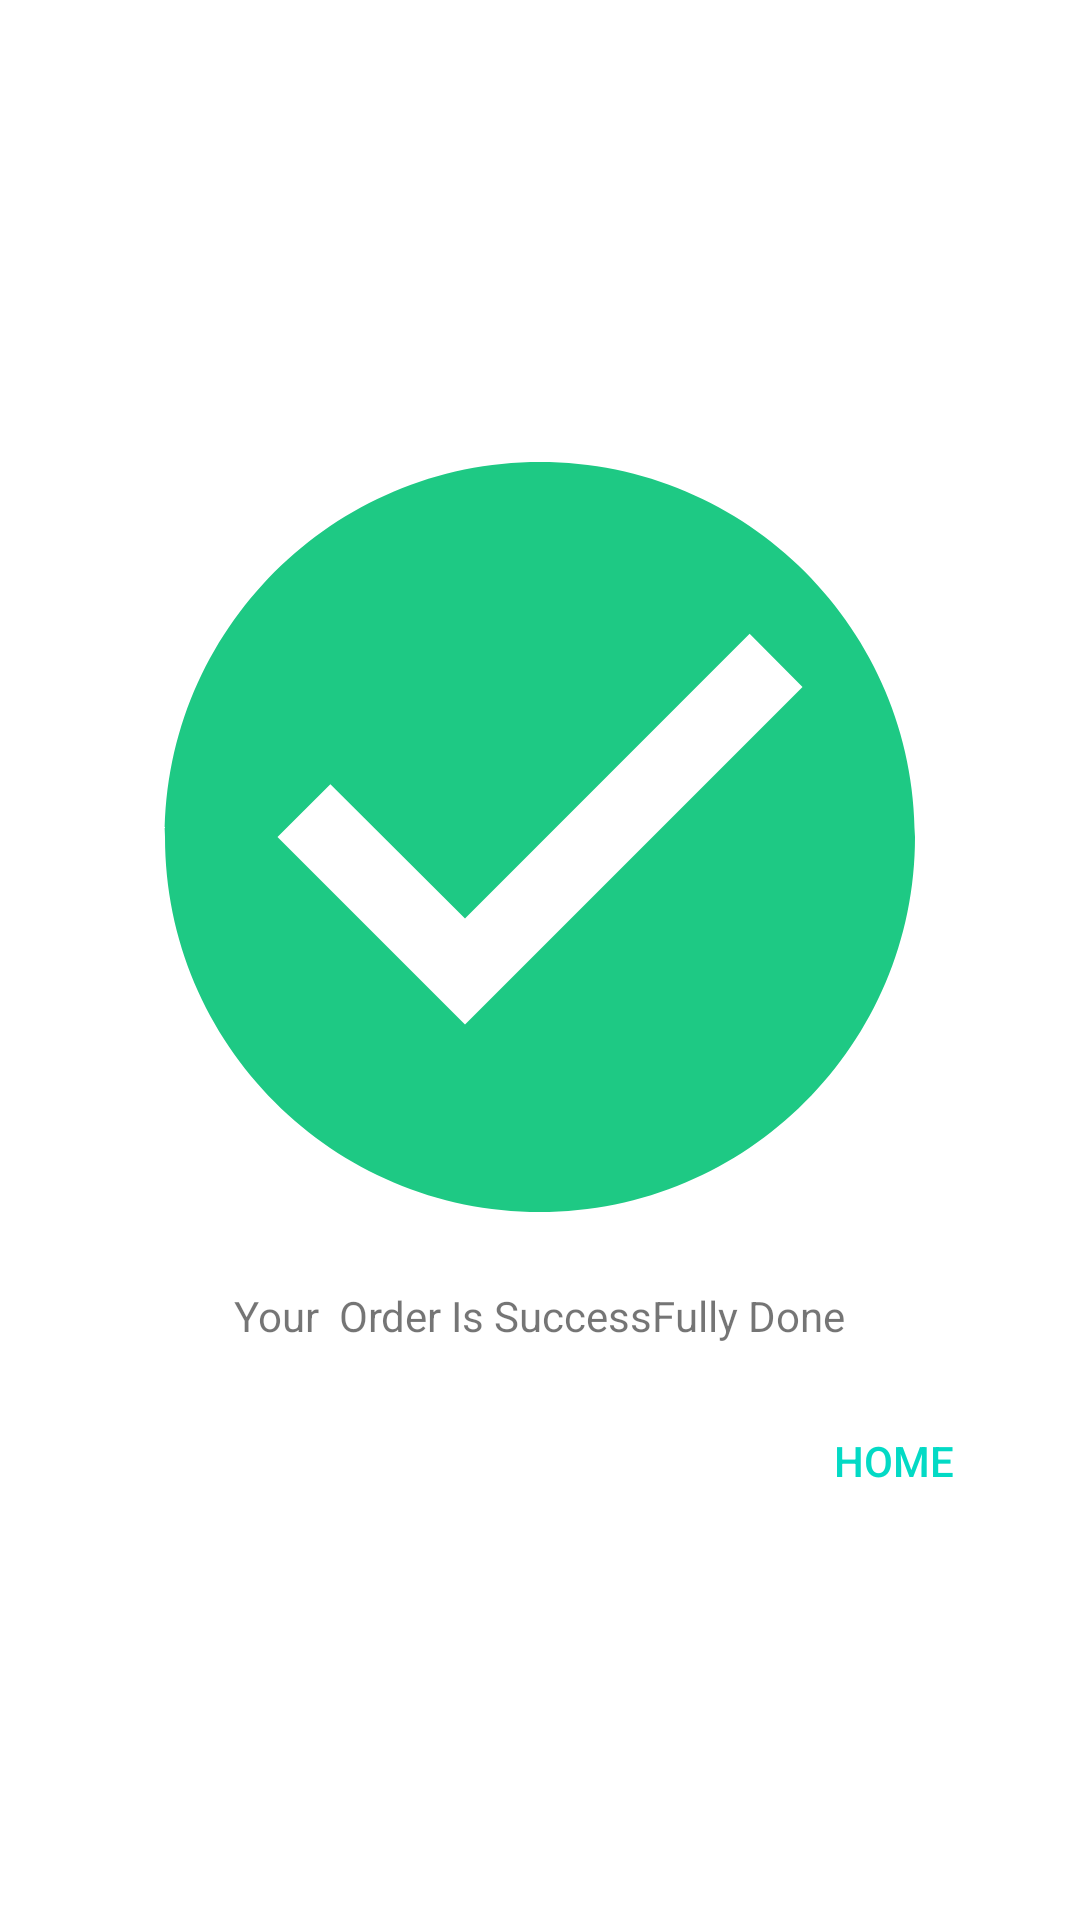

Layout XML and referenced resources for this Android screen:
<!-- AndroidManifest.xml: application theme Theme.EcommerceForUser -->
<!-- res/layout/fragment_order_successful.xml -->
<?xml version="1.0" encoding="utf-8"?>
<LinearLayout xmlns:android="http://schemas.android.com/apk/res/android"
    xmlns:tools="http://schemas.android.com/tools"
    android:layout_width="match_parent"
    android:layout_height="match_parent"
    android:orientation="vertical"
    android:gravity="center"
    android:padding="18dp"
    tools:context=".OrderSuccessfulFragment">
    <ImageView
        android:layout_width="300dp"
        android:layout_height="300dp"
        android:src="@drawable/baseline_check_circle_24"
        android:scaleType="centerCrop"/>
    <TextView
        android:layout_width="wrap_content"
        android:layout_height="wrap_content"
        android:text="Your  Order Is SuccessFully Done"/>
    <Button
        android:layout_width="wrap_content"
        android:layout_height="wrap_content"
        android:id="@+id/homeBtn"
        android:text="Home"
        android:textColor="@color/teal_200"
        style="@style/Widget.AppCompat.Button.Borderless"
        android:layout_gravity="end"
        android:layout_marginTop="15dp"/>



</LinearLayout>
<!-- resources referenced by this layout -->
<resources>
  <color name="teal_200">#FF03DAC5</color>
  <!-- drawable baseline_check_circle_24 (drawable) -->
  <vector android:height="24dp" android:tint="#1EC984"
      android:viewportHeight="24" android:viewportWidth="24"
      android:width="24dp" xmlns:android="http://schemas.android.com/apk/res/android">
      <path android:fillColor="@android:color/white" android:pathData="M12,2C6.48,2 2,6.48 2,12s4.48,10 10,10 10,-4.48 10,-10S17.52,2 12,2zM10,17l-5,-5 1.41,-1.41L10,14.17l7.59,-7.59L19,8l-9,9z"/>
  </vector>
  <style name="Theme.EcommerceForUser" parent="Theme.MaterialComponents.DayNight.NoActionBar">
          
          <item name="colorPrimary">@color/purple_500</item>
          <item name="colorPrimaryVariant">@color/purple_700</item>
          <item name="colorOnPrimary">@color/white</item>
          
          <item name="colorSecondary">@color/teal_200</item>
          <item name="colorSecondaryVariant">@color/teal_700</item>
          <item name="colorOnSecondary">@color/black</item>
          
          <item name="android:statusBarColor" tools:targetApi="l">?attr/colorPrimaryVariant</item>
          
      </style>
  <color name="purple_500">#FF6200EE</color>
  <color name="purple_700">#FF3700B3</color>
  <color name="white">#FFFFFFFF</color>
  <color name="teal_700">#FF018786</color>
  <color name="black">#FF000000</color>
</resources>
